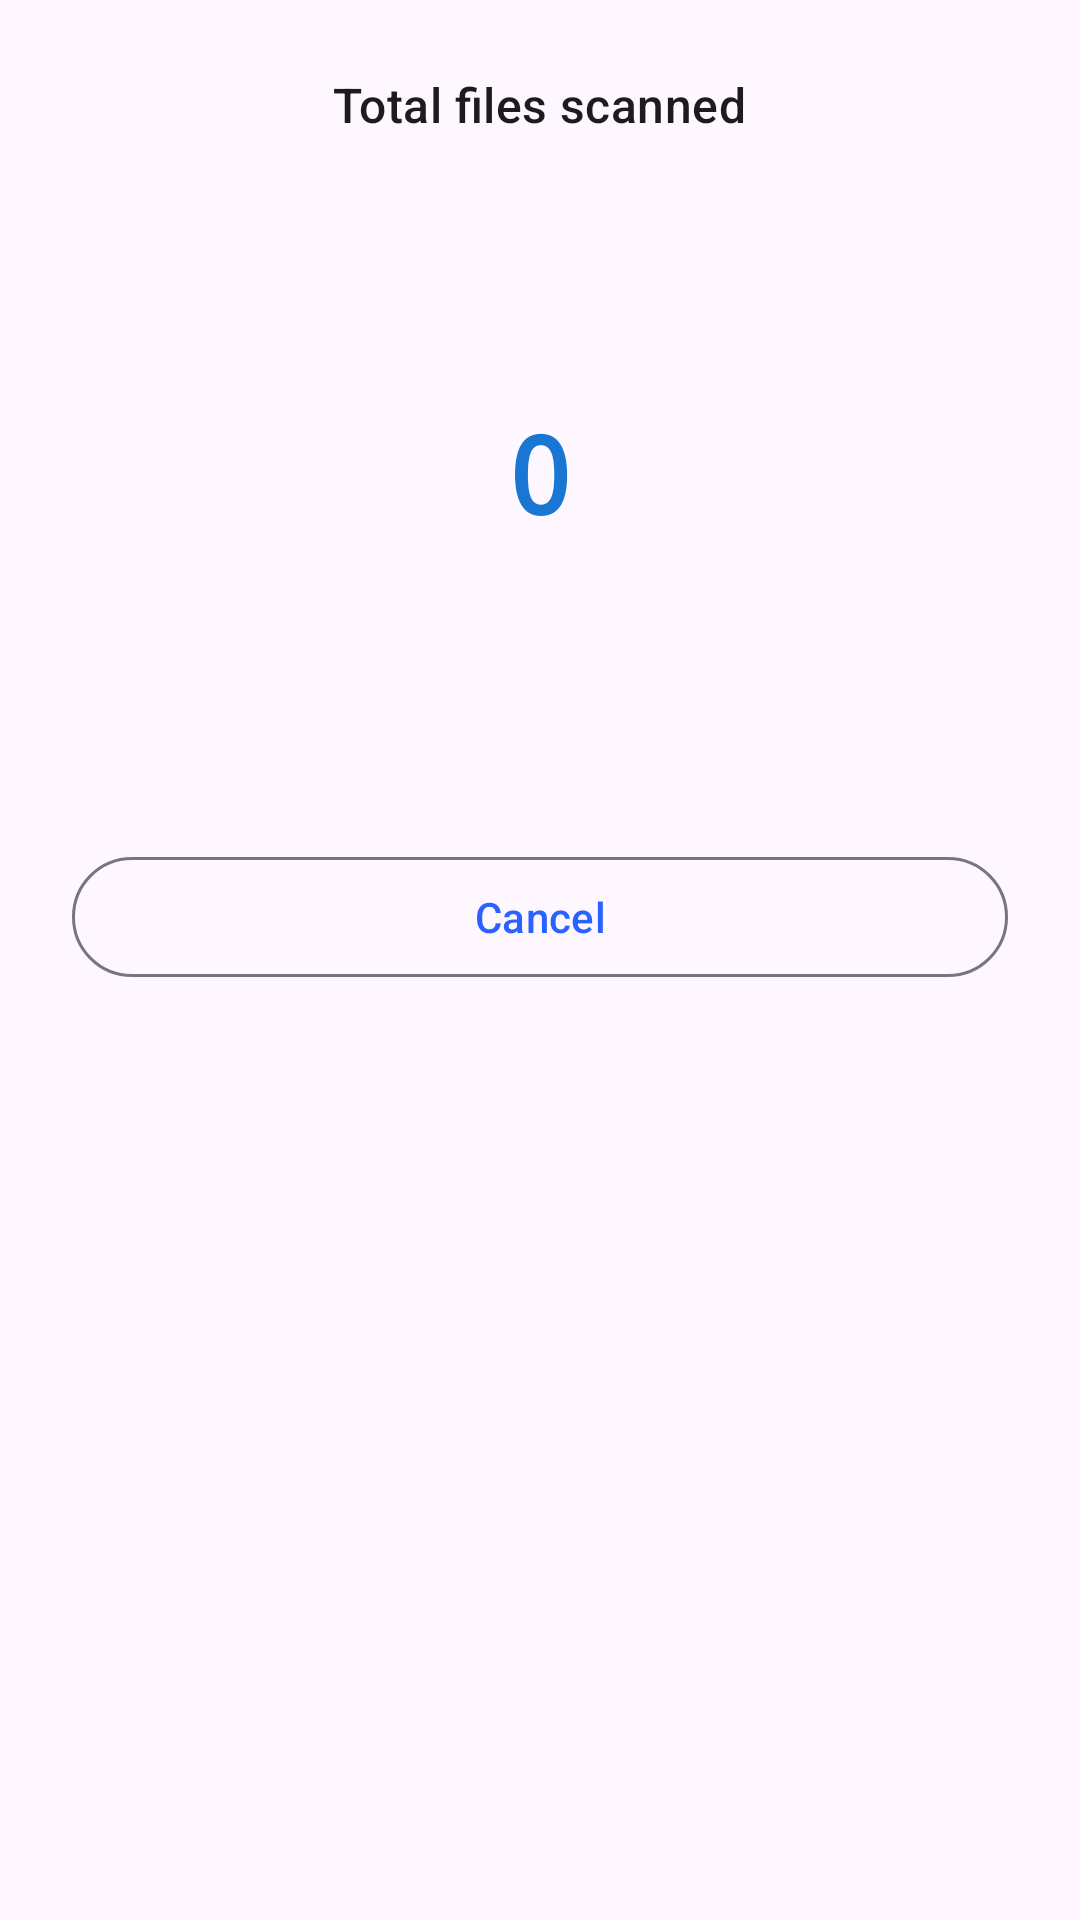

Write the Android layout XML for this screen, with the resource values it uses.
<!-- AndroidManifest.xml: application theme Theme.RecoverDeletedPhotos -->
<!-- res/layout/fragment_scan.xml -->
<?xml version="1.0" encoding="utf-8"?>
<LinearLayout
    xmlns:android="http://schemas.android.com/apk/res/android"
    android:padding="@dimen/space_24"
    android:orientation="vertical"
    android:gravity="center_horizontal"
    android:layout_width="match_parent"
    android:layout_height="match_parent">

    
    <LinearLayout
        android:id="@+id/scanContent"
        android:layout_width="match_parent"
        android:layout_height="wrap_content"
        android:orientation="vertical"
        android:gravity="center_horizontal">

        <TextView
            android:id="@+id/totalLabel"
            android:layout_width="wrap_content"
            android:layout_height="wrap_content"
            android:text="@string/total_files_label"
            android:textAppearance="@style/TextAppearance.Material3.TitleMedium" />

        <FrameLayout
            android:id="@+id/pulseContainer"
            android:layout_width="@dimen/scan_pulse_size"
            android:layout_height="@dimen/scan_pulse_size"
            android:layout_marginTop="@dimen/space_12">

            <View
                android:id="@+id/pulse1"
                android:layout_width="match_parent"
                android:layout_height="match_parent"
                android:alpha="0.0"
                android:background="@drawable/pulse_circle"
                android:outlineProvider="background"
                android:clipToOutline="true" />

            <View
                android:id="@+id/pulse2"
                android:layout_width="match_parent"
                android:layout_height="match_parent"
                android:alpha="0.0"
                android:background="@drawable/pulse_circle"
                android:outlineProvider="background"
                android:clipToOutline="true" />

            <TextView
                android:id="@+id/totalCount"
                android:layout_width="wrap_content"
                android:layout_height="wrap_content"
                android:layout_gravity="center"
                android:text="0"
                android:textStyle="bold"
                android:textSize="@dimen/scan_count_text_size"
                android:fontFamily="monospace"
                android:textColor="@color/md_blue_700" />
        </FrameLayout>

        <com.google.android.material.button.MaterialButton
            android:id="@+id/cancelButton"
            style="@style/Widget.Material3.Button.OutlinedButton"
            android:layout_marginTop="@dimen/space_24"
            android:text="@string/cancel"
            android:layout_width="match_parent"
            android:layout_height="wrap_content"/>
    </LinearLayout>

    
    <LinearLayout
        android:id="@+id/stateContainer"
        android:layout_width="match_parent"
        android:layout_height="@dimen/layout_zero"
        android:layout_weight="1"
        android:gravity="center"
        android:orientation="vertical"
        android:padding="@dimen/space_24"
        android:visibility="gone">

        <TextView
            android:id="@+id/stateTitle"
            android:layout_width="wrap_content"
            android:layout_height="wrap_content"
            android:textAppearance="@style/TextAppearance.Material3.TitleLarge"/>

        <TextView
            android:id="@+id/stateMessage"
            android:layout_width="wrap_content"
            android:layout_height="wrap_content"
            android:paddingTop="@dimen/space_8"/>

        <com.google.android.material.button.MaterialButton
            android:id="@+id/statePrimary"
            style="@style/Widget.Material3.Button"
            android:layout_width="match_parent"
            android:layout_height="wrap_content"
            android:layout_marginTop="@dimen/space_16"/>

        <com.google.android.material.button.MaterialButton
            android:id="@+id/stateSecondary"
            style="@style/Widget.Material3.Button.OutlinedButton"
            android:layout_width="match_parent"
            android:layout_height="wrap_content"
            android:layout_marginTop="@dimen/space_8"
            android:visibility="gone"/>
    </LinearLayout>

</LinearLayout>
<!-- resources referenced by this layout -->
<resources>
  <color name="md_blue_700">#1976D2</color>
  <dimen name="layout_zero">0dp</dimen>
  <dimen name="scan_count_text_size">36sp</dimen>
  <dimen name="scan_pulse_size">200dp</dimen>
  <dimen name="space_12">12dp</dimen>
  <dimen name="space_16">16dp</dimen>
  <dimen name="space_24">24dp</dimen>
  <dimen name="space_8">8dp</dimen>
  <!-- drawable pulse_circle (drawable) -->
  <?xml version="1.0" encoding="utf-8"?>
  <shape xmlns:android="http://schemas.android.com/apk/res/android" android:shape="oval">
      <gradient
          android:type="radial"
          android:centerX="0.5"
          android:centerY="0.5"
          android:gradientRadius="@dimen/scan_pulse_radius"
          android:startColor="@color/md_blue_200"
          android:centerColor="@color/md_blue_50"
          android:endColor="@android:color/transparent" />
  </shape>
  <string name="cancel">Cancel</string>
  <string name="total_files_label">Total files scanned</string>
  <dimen name="scan_pulse_radius">100dp</dimen>
  <color name="md_blue_200">#90CAF9</color>
  <color name="md_blue_50">#E8F0FE</color>
  <color name="md_seed">#2962FF</color>
  <color name="md_secondary">#6C7BFF</color>
  <color name="md_surface">#FFFFFF</color>
  <color name="md_on_surface">#1C1B1F</color>
  <color name="md_outline">#79747E</color>
  <style name="ThemeOverlay.App.MaterialAlertDialog" parent="ThemeOverlay.Material3.MaterialAlertDialog">
          <item name="materialAlertDialogTitleTextStyle">@style/TextAppearance.App.Dialog.Title</item>
          <item name="materialAlertDialogBodyTextStyle">@style/TextAppearance.App.Dialog.Body</item>
          <item name="buttonBarPositiveButtonStyle">@style/Widget.App.Button.Dialog</item>
      </style>
  <style name="Widget.App.Toolbar.Tinted" parent="Widget.Material3.Toolbar">
          
          <item name="android:background">?attr/colorSurface</item>
          <item name="titleTextColor">?attr/colorOnSurface</item>
          <item name="subtitleTextColor">?attr/colorOnSurface</item>
          <item name="navigationIconTint">?attr/colorOnSurface</item>
  
          
          <item name="android:theme">@style/ThemeOverlay.App.Toolbar.Surface</item>
  
          
          <item name="popupTheme">@style/ThemeOverlay.App.Toolbar.Popup</item>
      </style>
  <style name="TextAppearance.App.Dialog.Title" parent="MaterialAlertDialog.Material3.Title.Text">
          <item name="android:textSize">@dimen/dialog_title_text_size</item>
      </style>
  <style name="TextAppearance.App.Dialog.Body" parent="MaterialAlertDialog.Material3.Body.Text">
          <item name="android:textSize">@dimen/dialog_body_text_size</item>
      </style>
  <style name="Widget.App.Button.Dialog" parent="Widget.Material3.Button.TextButton.Dialog">
          <item name="android:textSize">@dimen/dialog_button_text_size</item>
      </style>
  <style name="ThemeOverlay.App.Toolbar.Surface" parent="ThemeOverlay.Material3.ActionBar">
          <item name="colorControlNormal">?attr/colorOnSurface</item>
          <item name="android:textColorPrimary">?attr/colorOnSurface</item>
      </style>
  <style name="ThemeOverlay.App.Toolbar.Popup" parent="ThemeOverlay.Material3">
          <item name="colorControlNormal">?attr/colorOnSurface</item>
          <item name="android:textColor">?attr/colorOnSurface</item>
      </style>
  <dimen name="dialog_title_text_size">20sp</dimen>
  <dimen name="dialog_body_text_size">14sp</dimen>
  <dimen name="dialog_button_text_size">14sp</dimen>
</resources>
